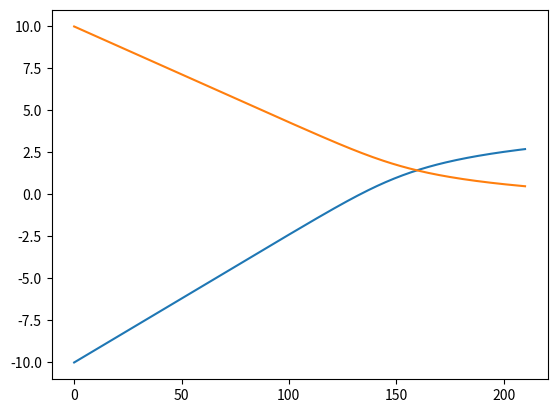

Here is the Python script that generated this plot:
#!/usr/bin/env python3
# -*- coding: utf-8 -*-
"""
Created on Sun May  5 14:27:28 2024

[redacted]
"""

import numpy as np
import matplotlib.pyplot as plt
from scipy.special import softmax


def generate_prior(W, r, x_init, lr, n_steps, threshold, z):
    '''

    Parameters
    ----------
    W : ARRAY
        Weight matrix of LogReg
    r : array
        Biases of LogReg.
    x_init : ARRAY
        Initial x value.
    lr : INT
        learning rate.
    n_steps : INT
        Num optimization steps.
    h : INT
        Threshold for probability maximization.
    z : INT
         max_x P(Z=z|x)

    Returns
    -------
    x_hist : array
        optimized xs over time.

    '''
    
    x = x_init

    x_hist = []
    x_hist.append(x_init)

    # optimize x to maximise softmax(x) for z = z
    for i in range(n_steps):
        
        # add threshold
        if softmax(x_hist[-1])[z] > threshold:
            return x_hist
        
        a = np.dot(W, x)+ r
        b = np.dot(W[:,z], x)+ r[z]
        partial_z = np.dot(softmax(b) * (np.eye(2)[z]-softmax(a)), W)
        x_new = x + lr*partial_z
        x = x_new
        x_hist.append(x)
  
    x_hist = np.array(x_hist)
    
    
    return x_hist


W = np.array([[-0.1823255 , -0.32050078],
              [-0.94378347,  0.24966832]])
r = np.array([0.06502312, 0.46049296])

lr = 0.1 
n_steps = 1000
threshold = 0.9
x_init = np.array([-10,10]) # initialise x

x_hist = generate_prior(W, r, x_init, lr, n_steps, threshold, z=0)

plt.plot(x_hist)
plt.show()

# check whether this makes sense as the max x 
print(softmax(x_init))
print(softmax(x_hist[-1]))
  

